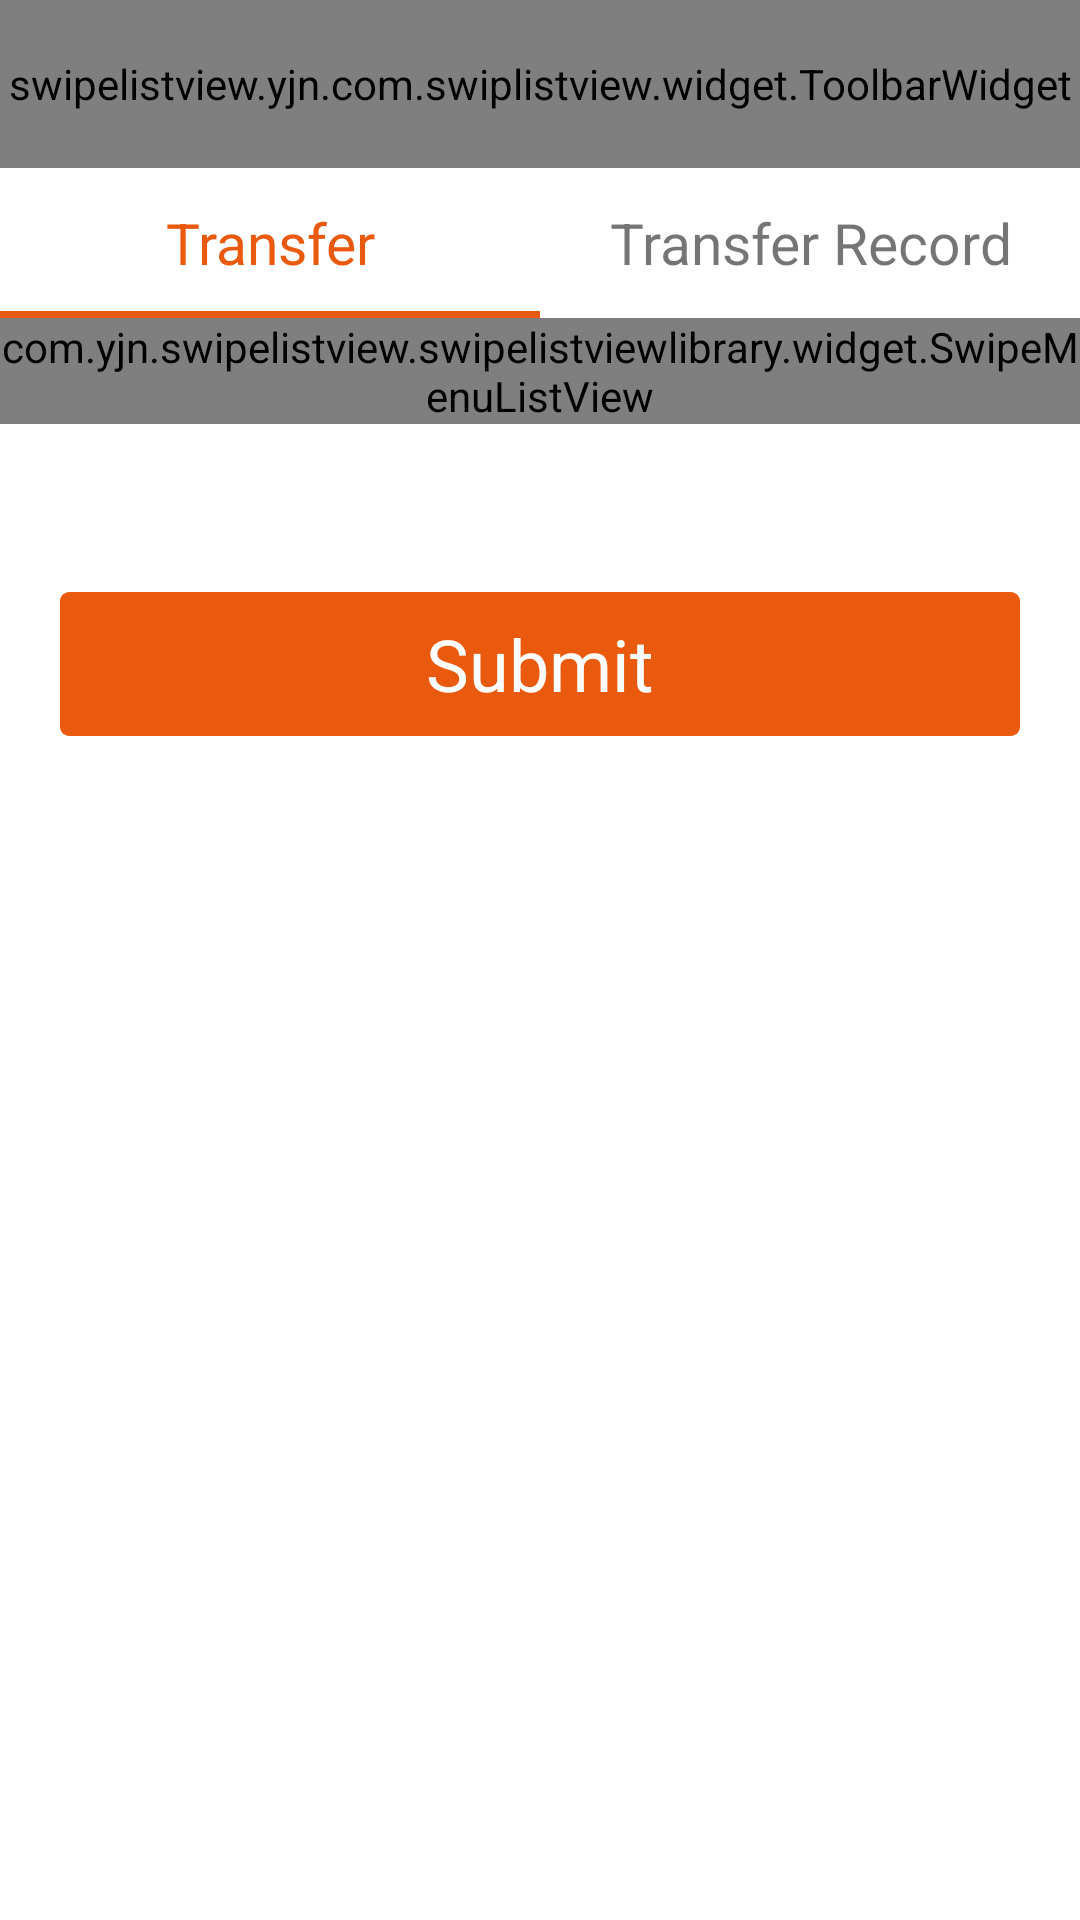

Write the Android layout XML for this screen, with the resource values it uses.
<!-- AndroidManifest.xml: application theme AppTheme -->
<!-- res/layout/transfer.xml -->
<?xml version="1.0" encoding="utf-8"?>
<LinearLayout xmlns:android="http://schemas.android.com/apk/res/android"
    xmlns:c_toolbar="http://schemas.android.com/apk/res-auto"
    android:layout_width="match_parent"
    android:layout_height="match_parent"
    android:background="@color/white"
    android:orientation="vertical">

    <swipelistview.yjn.com.swiplistview.widget.ToolbarWidget
        android:id="@+id/transfer_title"
        android:scrollbars="none"
        android:layout_width="match_parent"
        android:layout_height="?attr/actionBarSize"
        c_toolbar:leftnav="@drawable/toolbar_left_back"
        c_toolbar:title="Ttransfer"
        c_toolbar:titlecolor="@color/white" />

    <LinearLayout
        android:layout_width="match_parent"
        android:layout_height="wrap_content"
        android:orientation="horizontal">

        <TextView
            android:id="@+id/rechage_amount_tv"
            android:layout_width="0dp"
            android:layout_height="50dp"
            android:layout_weight="1"
            android:background="@drawable/switcher_active_btn_bkg"
            android:gravity="center"
            android:text="Transfer"
            android:textColor="@color/theme_color"
            android:textSize="@dimen/main_fsize_1" />

        <TextView
            android:id="@+id/recharge_count_tv"
            android:layout_width="0dp"
            android:layout_height="50dp"
            android:layout_weight="1"
            android:gravity="center"
            android:text="Transfer Record"
            android:textSize="@dimen/main_fsize_1" />

    </LinearLayout>

    <ScrollView
        android:layout_width="match_parent"
        android:layout_height="wrap_content"
        android:visibility="visible">

        <LinearLayout
            android:layout_width="match_parent"
            android:layout_height="wrap_content"
            android:orientation="vertical">

            
            <com.yjn.swipelistview.swipelistviewlibrary.widget.SwipeMenuListView
                android:id="@+id/list_view"
                android:layout_width="match_parent"
                android:layout_height="match_parent"
                android:dividerHeight="1dp" />

            <TextView
                style="@style/commonButton"
                android:layout_width="match_parent"
                android:layout_height="48dp"
                android:layout_marginBottom="10dp"
                android:layout_marginLeft="20dp"
                android:layout_marginRight="20dp"
                android:layout_marginTop="56dp"
                android:text="Submit" />
        </LinearLayout>

    </ScrollView>

</LinearLayout>
<!-- resources referenced by this layout -->
<resources>
  <color name="theme_color">#ea5a0e</color>
  <color name="white">#FFFFFF</color>
  <dimen name="main_fsize_1">19sp</dimen>
  <!-- drawable switcher_active_btn_bkg (drawable) -->
  <?xml version="1.0" encoding="utf-8"?>
  <layer-list xmlns:android="http://schemas.android.com/apk/res/android">
      <item>
          <shape android:shape="rectangle">
              <solid android:color="@color/theme_color" />
          </shape>
      </item>
      <item android:bottom="2.5dp" android:right="0dp"  android:top="0dp" android:left="0dp">
          <shape android:shape="rectangle">
              <solid android:color="@color/white" />
          </shape>
      </item>
  
  </layer-list>
  <!-- drawable toolbar_left_back: png bitmap (drawable-xhdpi, 18266 bytes) -->
  <style name="commonButton" parent="baseThemeButton">
          <item name="android:layout_height">48dp</item>
          <item name="android:layout_width">match_parent</item>
      </style>
  <style name="AppTheme" parent="Theme.AppCompat.Light.NoActionBar">
          
          <item name="colorPrimary">@color/colorPrimary</item>
          <item name="colorPrimaryDark">@color/colorPrimaryDark</item>
          <item name="colorAccent">@color/colorAccent</item>
      </style>
  <style name="baseThemeButton">
          <item name="android:background">@drawable/common_btn_selector</item>
          <item name="android:gravity">center</item>
          <item name="android:textSize">24sp</item>
          <item name="android:textColor">@android:color/white</item>
      </style>
  <color name="colorPrimary">#3F51B5</color>
  <color name="colorPrimaryDark">#303F9F</color>
  <color name="colorAccent">#FF4081</color>
  <!-- drawable common_btn_selector (drawable) -->
  <?xml version="1.0" encoding="utf-8"?>
  <selector xmlns:android="http://schemas.android.com/apk/res/android" >
      <item android:drawable="@drawable/common_btn_pressed"   android:state_focused="true" android:state_pressed="false"/>
      <item android:drawable="@drawable/common_btn_pressed"   android:state_focused="false" android:state_pressed="true"/>
      <item android:drawable="@drawable/common_btn_normal" android:state_focused="false" android:state_pressed="false"/>
      <item android:drawable="@drawable/common_btn_normal" android:state_enabled="false" android:state_window_focused="false"/>
  </selector>
  <!-- drawable common_btn_pressed (drawable) -->
  <?xml version="1.0" encoding="utf-8"?>
  <layer-list xmlns:android="http://schemas.android.com/apk/res/android" >
  
      <item>
          <shape>
              <solid android:color="@color/theme_color" />
              <corners
                  android:bottomLeftRadius="5px"
                  android:bottomRightRadius="5px"
                  android:topLeftRadius="5px"
                  android:topRightRadius="5px" />
          </shape>
      </item>
  
      <item>
          <shape>
              <solid android:color="#30000000" />
              <corners
                  android:bottomLeftRadius="3dp"
                  android:bottomRightRadius="3dp"
                  android:topLeftRadius="3dp"
                  android:topRightRadius="3dp" />
          </shape>
      </item>
  
  </layer-list>
  <!-- drawable common_btn_normal (drawable) -->
  <?xml version="1.0" encoding="utf-8"?>
  <layer-list xmlns:android="http://schemas.android.com/apk/res/android" >
  
      <item>
          <shape>
              <solid android:color="@color/theme_color" />
              <corners
                  android:bottomLeftRadius="3dp"
                  android:bottomRightRadius="3dp"
                  android:topLeftRadius="3dp"
                  android:topRightRadius="3dp" />
          </shape>
      </item>
  
  </layer-list>
</resources>
